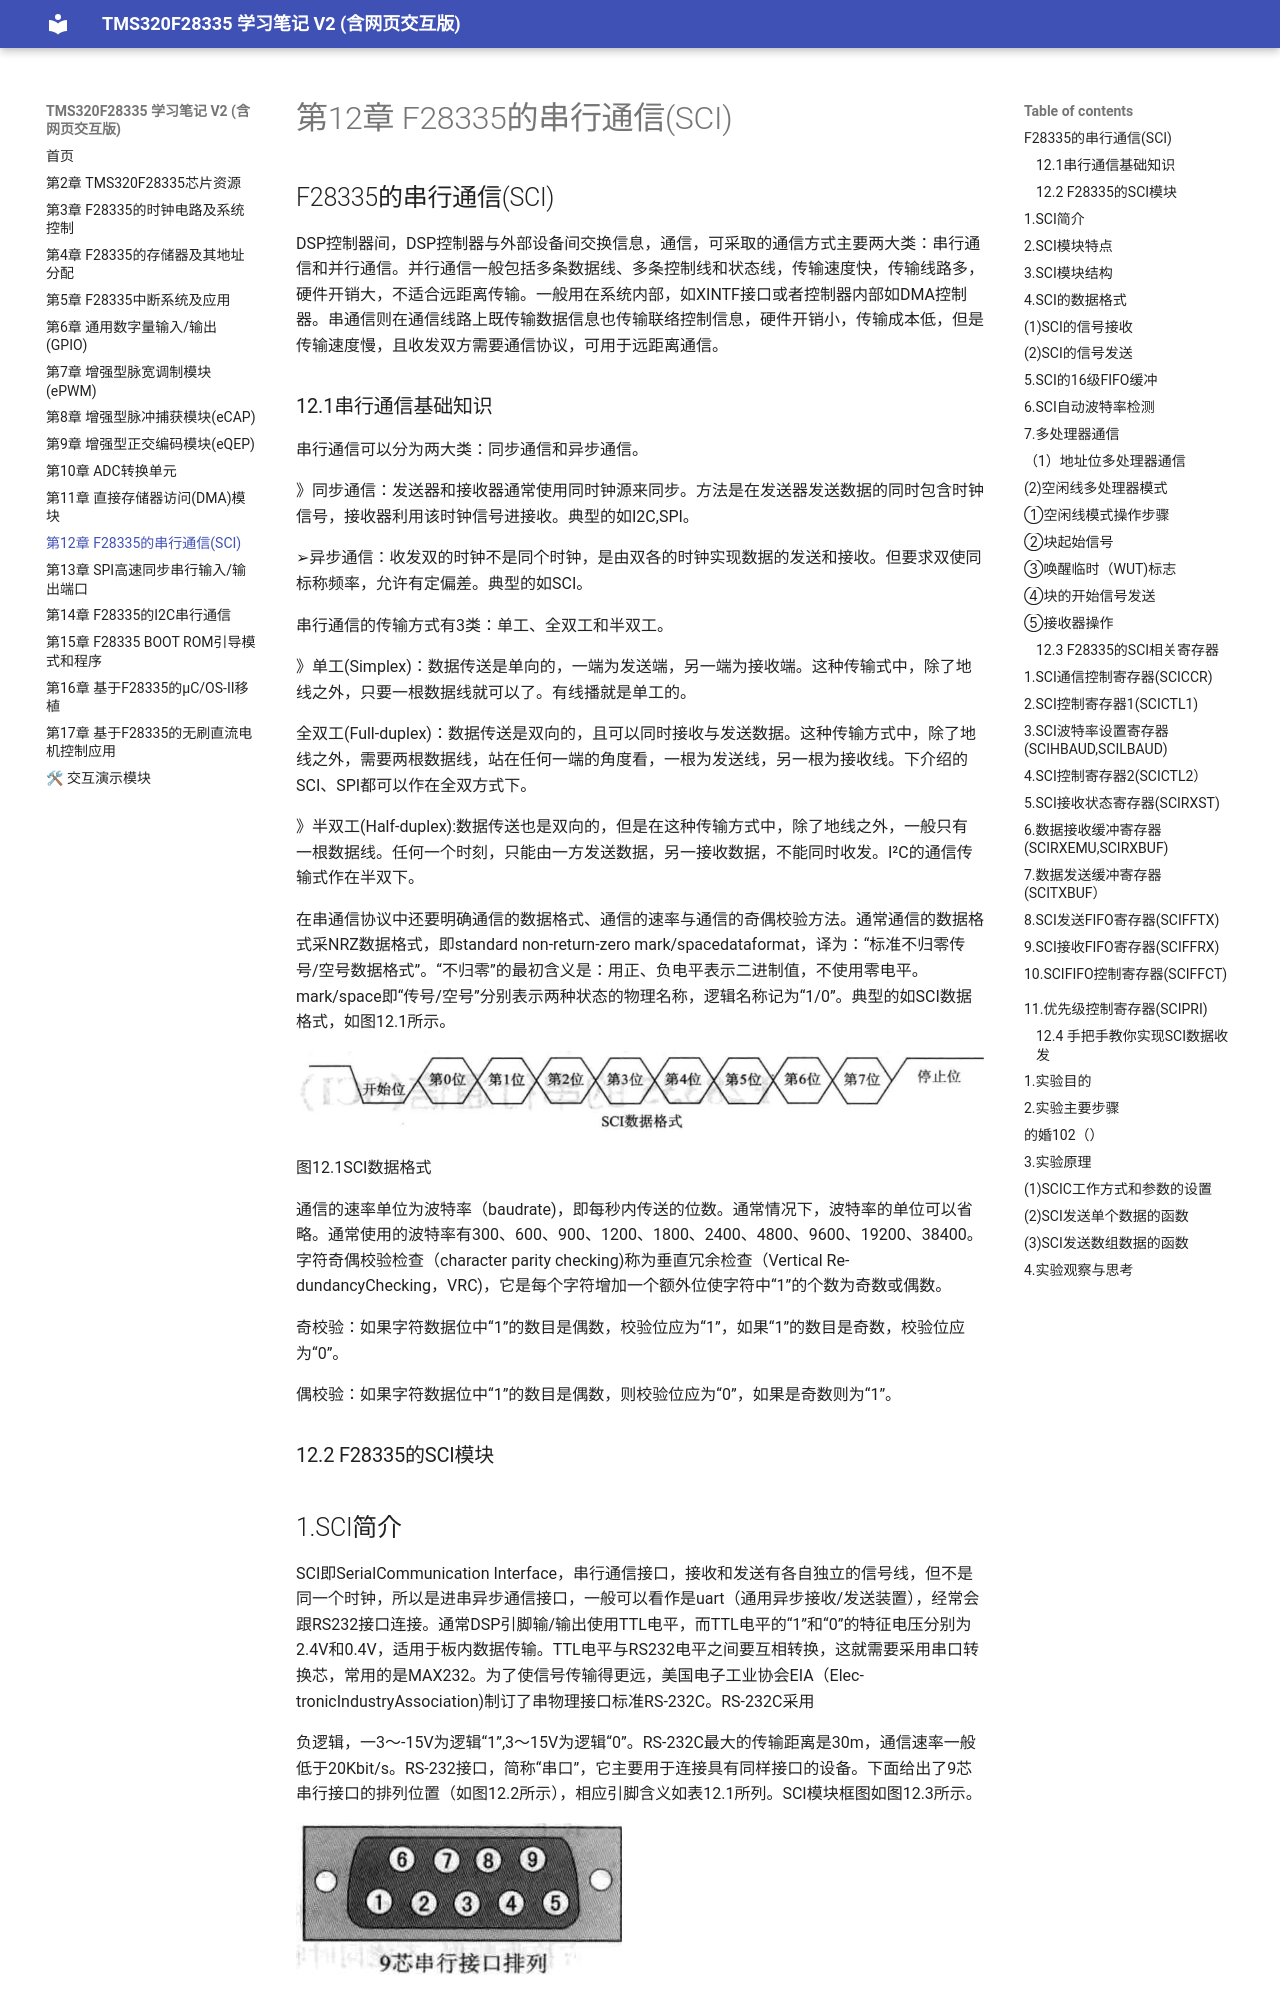

repository: yeblue1029/yxDSPbook_study_web2 · page: chapter12/chapter12/index.html · generator: mkdocs

## F28335的串行通信(SCI)

DSP控制器间，DSP控制器与外部设备间交换信息，通信，可采取的通信方式主要两大类：串行通信和并行通信。并行通信一般包括多条数据线、多条控制线和状态线，传输速度快，传输线路多，硬件开销大，不适合远距离传输。一般用在系统内部，如XINTF接口或者控制器内部如DMA控制器。串通信则在通信线路上既传输数据信息也传输联络控制信息，硬件开销小，传输成本低，但是传输速度慢，且收发双方需要通信协议，可用于远距离通信。
